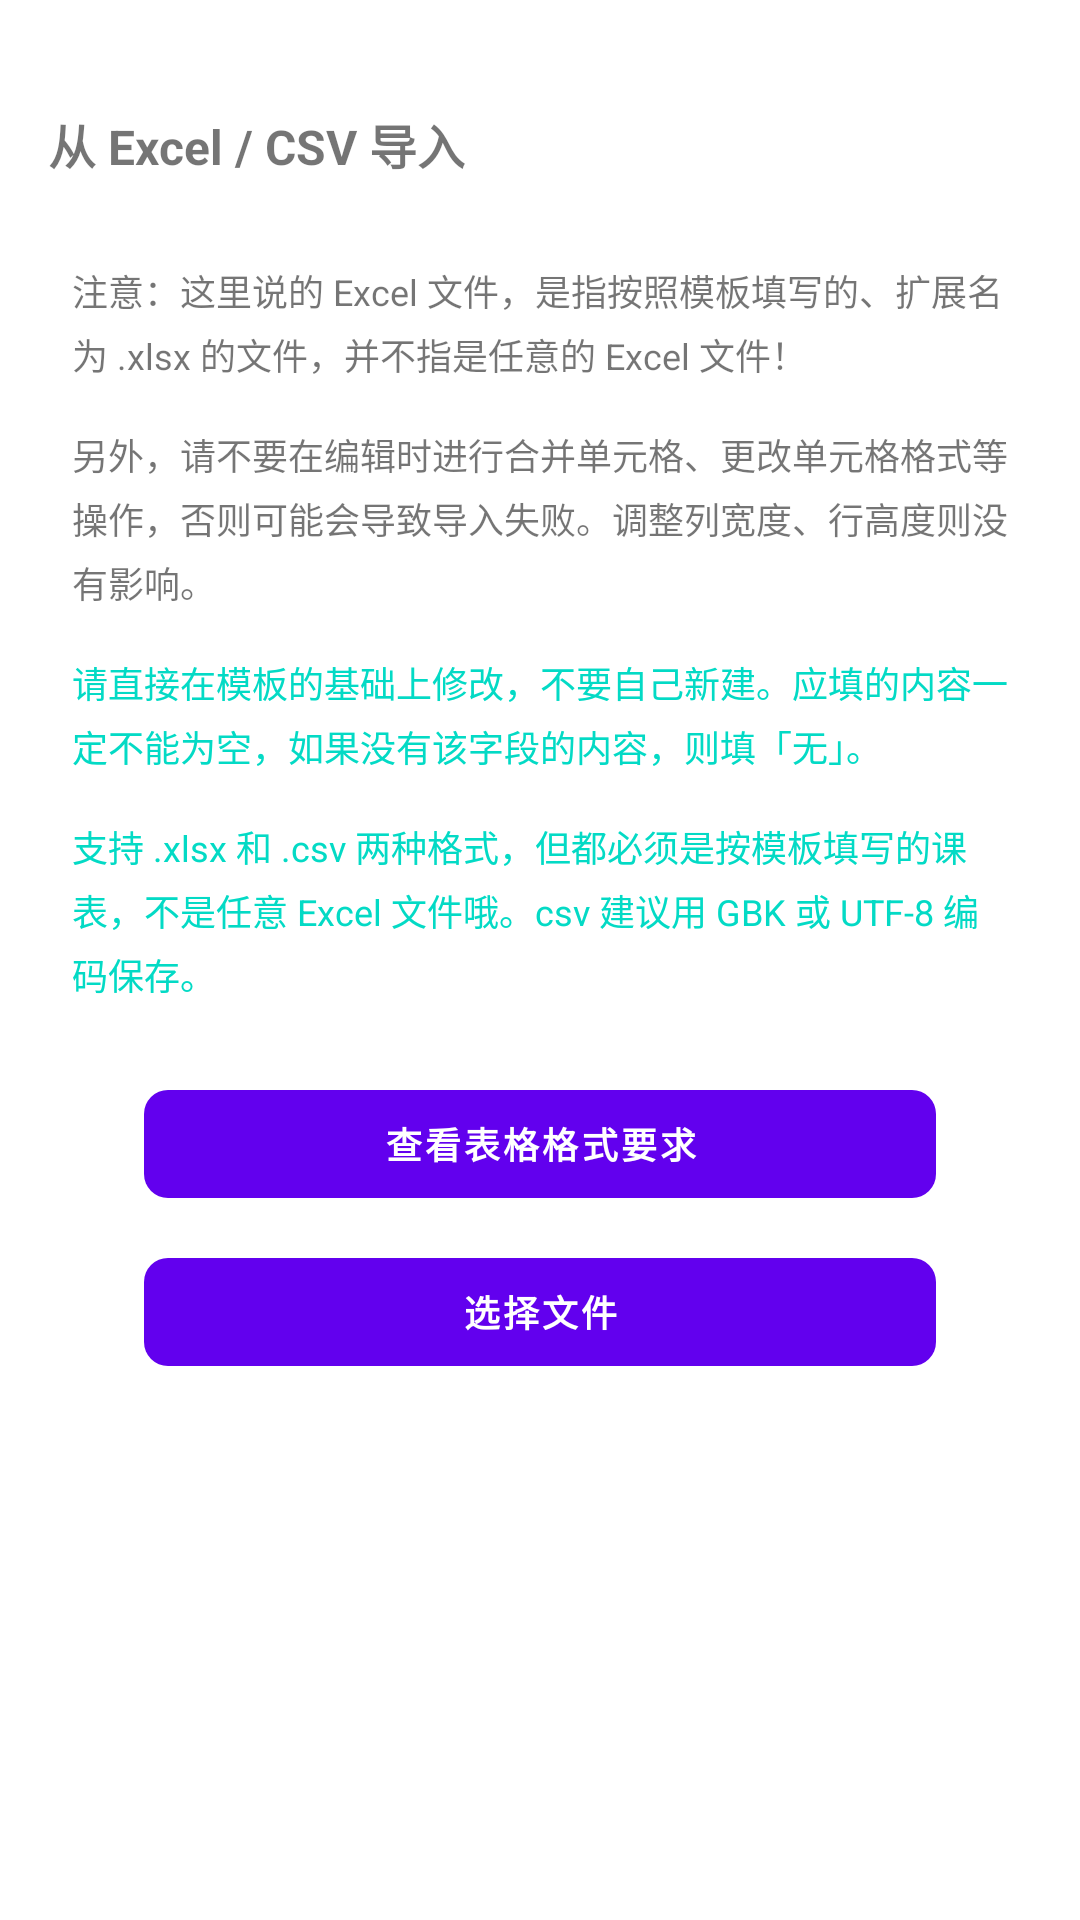

Here is an Android app screen rendered from its layout file. Give the layout XML and the strings, colors and styles it references.
<!-- AndroidManifest.xml: application theme AppTheme -->
<!-- res/layout/fragment_excel_import.xml -->
<?xml version="1.0" encoding="utf-8"?>
<androidx.appcompat.widget.LinearLayoutCompat xmlns:android="http://schemas.android.com/apk/res/android"
    xmlns:tools="http://schemas.android.com/tools"
    android:layout_width="match_parent"
    android:layout_height="match_parent"
    android:orientation="vertical"
    tools:context=".schedule_import.ExcelImportFragment">

    <View
        android:id="@+id/v_status"
        android:layout_width="match_parent"
        android:layout_height="24dp" />

    <androidx.appcompat.widget.LinearLayoutCompat
        android:layout_width="match_parent"
        android:layout_height="48dp">

        <androidx.appcompat.widget.AppCompatImageButton
            android:id="@+id/ib_back"
            style="@style/ButtonBackground"
            android:layout_width="wrap_content"
            android:layout_height="match_parent"
            android:padding="8dp"
            android:src="@drawable/ic_back"
            android:tint="?attr/colorOnSurface" />

        <androidx.appcompat.widget.AppCompatTextView
            android:id="@+id/tv_title"
            android:layout_width="0dp"
            android:layout_height="match_parent"
            android:layout_weight="1"
            android:gravity="center_vertical"
            android:text="从 Excel / CSV 导入"
            android:textSize="16sp"
            android:textStyle="bold" />

    </androidx.appcompat.widget.LinearLayoutCompat>

    <ScrollView
        android:layout_width="match_parent"
        android:layout_height="match_parent">

        <androidx.appcompat.widget.LinearLayoutCompat
            android:layout_width="match_parent"
            android:layout_height="wrap_content"
            android:orientation="vertical">

            <androidx.appcompat.widget.AppCompatTextView
                android:layout_width="match_parent"
                android:layout_height="wrap_content"
                android:layout_marginStart="24dp"
                android:layout_marginTop="16dp"
                android:layout_marginEnd="24dp"
                android:lineSpacingExtra="4dp"
                android:text="注意：这里说的 Excel 文件，是指按照模板填写的、扩展名为 .xlsx 的文件，并不指是任意的 Excel 文件！"
                android:textSize="12sp" />

            <androidx.appcompat.widget.AppCompatTextView
                android:layout_width="match_parent"
                android:layout_height="wrap_content"
                android:layout_marginStart="24dp"
                android:layout_marginTop="16dp"
                android:layout_marginEnd="24dp"
                android:lineSpacingExtra="4dp"
                android:text="另外，请不要在编辑时进行合并单元格、更改单元格格式等操作，否则可能会导致导入失败。调整列宽度、行高度则没有影响。"
                android:textSize="12sp" />

            <androidx.appcompat.widget.AppCompatTextView
                android:layout_width="match_parent"
                android:layout_height="wrap_content"
                android:layout_marginStart="24dp"
                android:layout_marginTop="16dp"
                android:layout_marginEnd="24dp"
                android:lineSpacingExtra="4dp"
                android:text="请直接在模板的基础上修改，不要自己新建。应填的内容一定不能为空，如果没有该字段的内容，则填「无」。"
                android:textColor="@color/colorAccent"
                android:textSize="12sp" />

            <androidx.appcompat.widget.AppCompatTextView
                android:layout_width="match_parent"
                android:layout_height="wrap_content"
                android:layout_marginStart="24dp"
                android:layout_marginTop="16dp"
                android:layout_marginEnd="24dp"
                android:lineSpacingExtra="4dp"
                android:text="支持 .xlsx 和 .csv 两种格式，但都必须是按模板填写的课表，不是任意 Excel 文件哦。csv 建议用 GBK 或 UTF-8 编码保存。"
                android:textColor="@color/colorAccent"
                android:textSize="12sp" />

            <com.google.android.material.button.MaterialButton
                android:id="@+id/tv_template"
                style="@style/Widget.MaterialComponents.Button.UnelevatedButton"
                android:layout_width="match_parent"
                android:layout_height="wrap_content"
                android:layout_gravity="center_horizontal"
                android:layout_marginStart="48dp"
                android:layout_marginTop="24dp"
                android:layout_marginEnd="48dp"
                android:text="查看表格格式要求"
                android:textSize="12sp"
                android:textStyle="bold" />

            <com.google.android.material.button.MaterialButton
                android:id="@+id/tv_self"
                style="@style/Widget.MaterialComponents.Button.UnelevatedButton"
                android:layout_width="match_parent"
                android:layout_height="wrap_content"
                android:layout_gravity="center_horizontal"
                android:layout_marginStart="48dp"
                android:layout_marginTop="8dp"
                android:layout_marginEnd="48dp"
                android:layout_marginBottom="48dp"
                android:text="选择文件"
                android:textSize="12sp"
                android:textStyle="bold" />

        </androidx.appcompat.widget.LinearLayoutCompat>

    </ScrollView>

</androidx.appcompat.widget.LinearLayoutCompat>
<!-- resources referenced by this layout -->
<resources>
  <style name="ButtonBackground">
          <item name="android:background">?android:attr/selectableItemBackgroundBorderless</item>
      </style>
  <style name="AppTheme" parent="Theme.MaterialComponents.DayNight.NoActionBar">
          
          <item name="colorPrimary">@color/colorPrimary</item>
          <item name="colorPrimaryDark">@color/colorPrimaryDark</item>
          <item name="colorAccent">@color/colorAccent</item>
          <item name="coordinatorLayoutStyle">@style/Widget.Support.CoordinatorLayout</item>
          <item name="colorSecondary">@color/colorPrimary</item>
          <item name="shapeAppearanceSmallComponent">@style/ShapeAppearance.MyApp.SmallComponent
          </item>
          <item name="shapeAppearanceMediumComponent">@style/ShapeAppearance.MyApp.MediumComponent
          </item>
          <item name="shapeAppearanceLargeComponent">@style/ShapeAppearance.MyApp.LargeComponent
          </item>
          <item name="verticalRecyclerViewStyle">@style/VerticalRecyclerView</item>
          <item name="android:windowSoftInputMode">adjustPan</item>
          <item name="windowActionModeOverlay">true</item>
      </style>
  <style name="ShapeAppearance.MyApp.SmallComponent" parent="ShapeAppearance.MaterialComponents.SmallComponent">
          <item name="cornerFamily">rounded</item>
          <item name="cornerSize">8dp</item>
      </style>
  <style name="ShapeAppearance.MyApp.MediumComponent" parent="ShapeAppearance.MaterialComponents.MediumComponent">
          <item name="cornerFamily">rounded</item>
          <item name="cornerSize">8dp</item>
      </style>
  <style name="ShapeAppearance.MyApp.LargeComponent" parent="ShapeAppearance.MaterialComponents.LargeComponent">
          <item name="cornerFamily">rounded</item>
          <item name="cornerSize">8dp</item>
      </style>
  <style name="VerticalRecyclerView" parent="android:Widget">
          <item name="android:scrollbars">vertical</item>
      </style>
  <!-- not gathered from this repository: default colours our renderer supplied (Android Studio template values) -->
  <color name="colorPrimary">#FF6200EE</color>
  <color name="colorPrimaryDark">#FF3700B3</color>
  <color name="colorAccent">#FF03DAC5</color>
</resources>
